Run: headless pygame with SDL's dummy video driver; simulated clock (each Clock.tick advances the game by its frame time, no real sleeping); random seed 0; keys injected as events and as key.get_pressed() state; no mouse input.
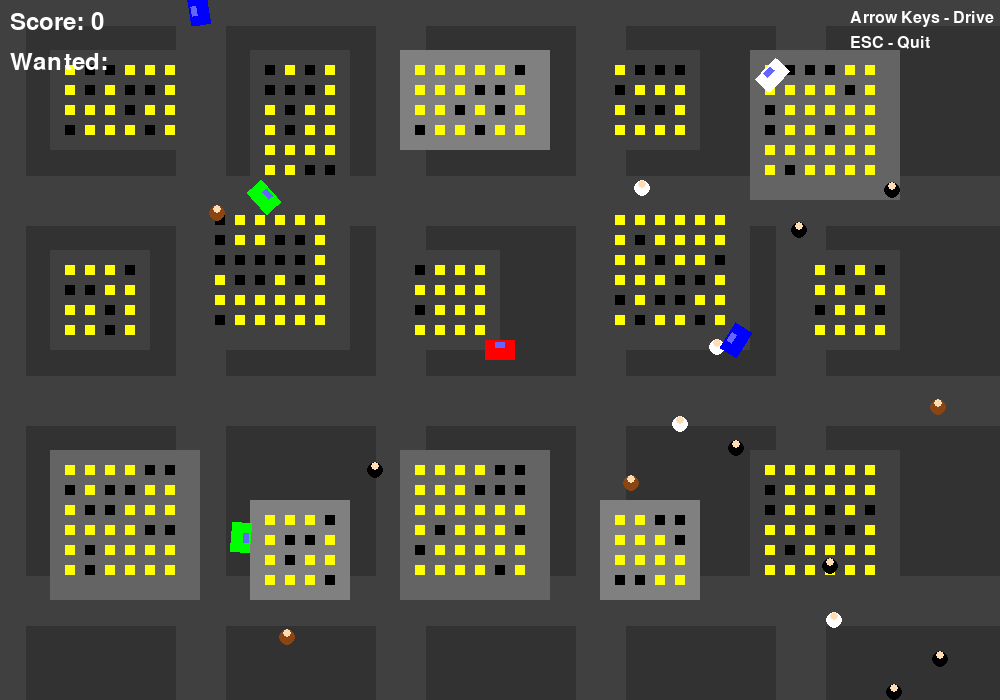
Frame 1 of 4 · flips 1–60 · no input
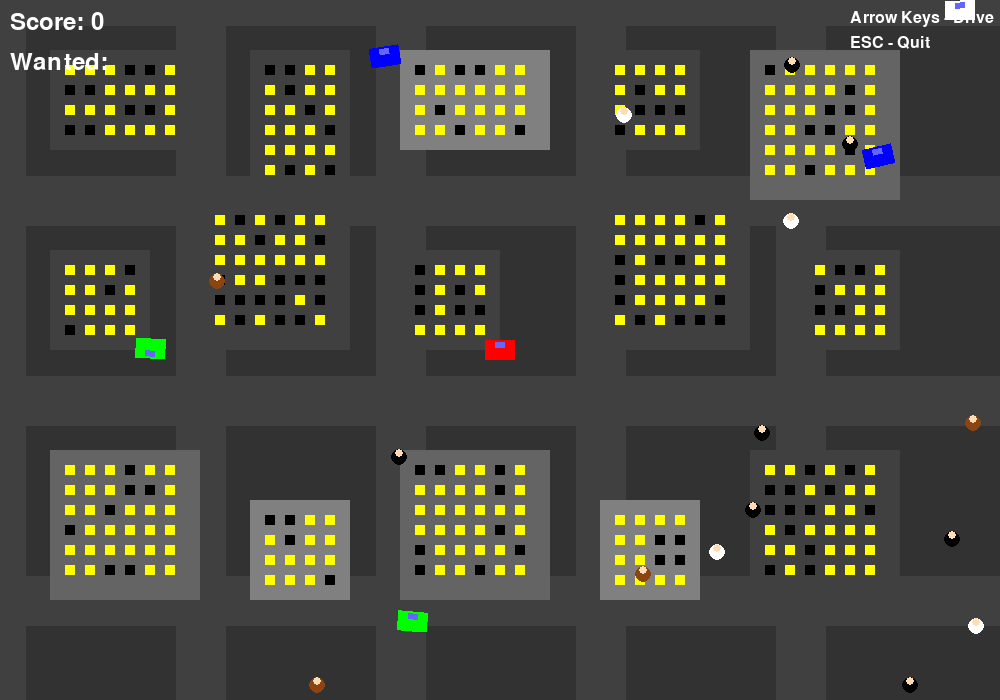
Frame 2 of 4 · flips 61–180 · tapped SPACE, RETURN · held RIGHT (→), D
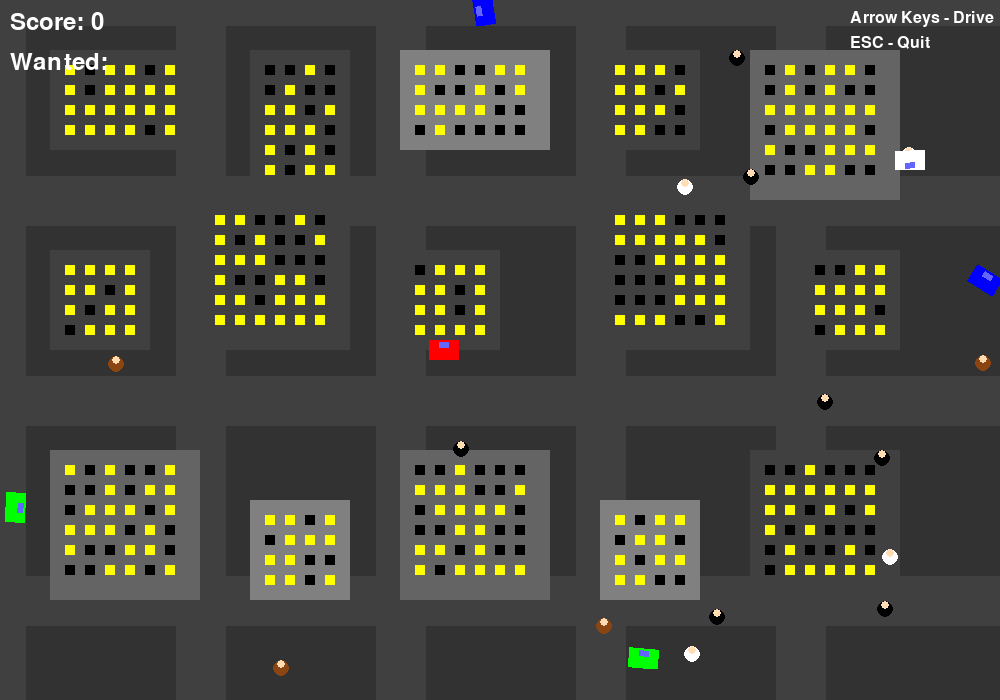
Frame 3 of 4 · flips 181–300 · held DOWN (↓), S
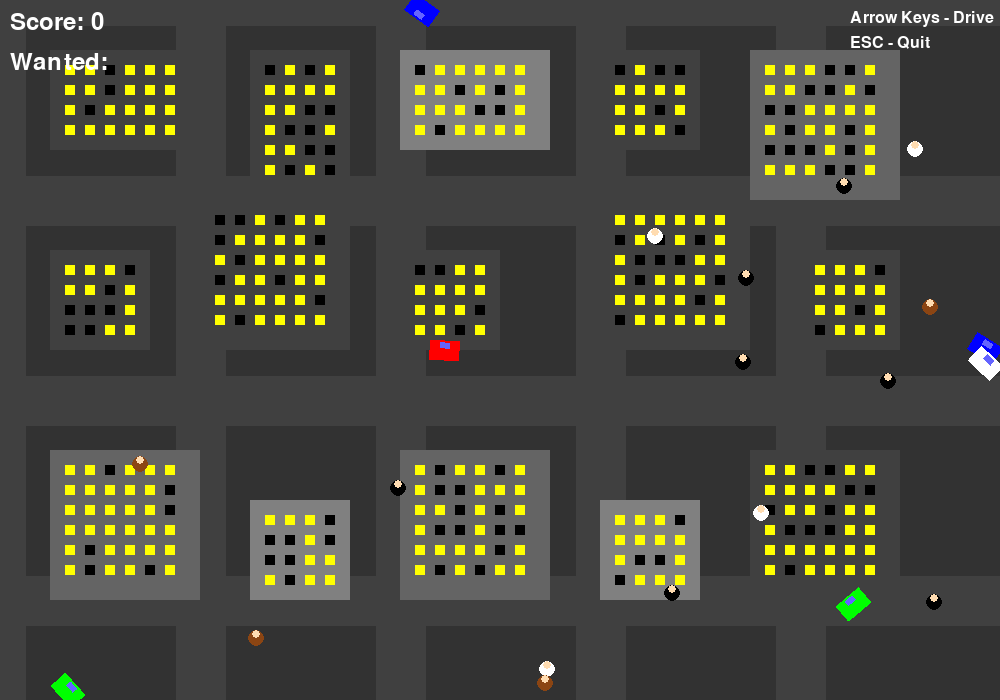
Frame 4 of 4 · flips 301–420 · held LEFT (←), A, UP (↑), W

The pygame program that drew these frames:

import pygame
import math
import random

# Initialize Pygame
pygame.init()

# Constants
SCREEN_WIDTH = 1000
SCREEN_HEIGHT = 700
FPS = 60

# Colors
BLACK = (0, 0, 0)
WHITE = (255, 255, 255)
RED = (255, 0, 0)
BLUE = (0, 0, 255)
GREEN = (0, 255, 0)
YELLOW = (255, 255, 0)
GRAY = (128, 128, 128)
DARK_GRAY = (64, 64, 64)
BROWN = (139, 69, 19)

class Car:
    def __init__(self, x, y, color):
        self.x = x
        self.y = y
        self.angle = 0
        self.speed = 0
        self.max_speed = 5
        self.acceleration = 0.2
        self.rotation_speed = 3
        self.color = color
        self.width = 30
        self.height = 20
        self.health = 100
        
    def update(self, keys):
        # Handle input
        if keys[pygame.K_UP]:
            self.speed = min(self.speed + self.acceleration, self.max_speed)
        elif keys[pygame.K_DOWN]:
            self.speed = max(self.speed - self.acceleration, -self.max_speed/2)
        else:
            self.speed *= 0.95
            
        if abs(self.speed) > 0.1:
            if keys[pygame.K_LEFT]:
                self.angle += self.rotation_speed
            if keys[pygame.K_RIGHT]:
                self.angle -= self.rotation_speed
                
        # Update position
        self.x += self.speed * math.cos(math.radians(self.angle))
        self.y -= self.speed * math.sin(math.radians(self.angle))
        
        # Keep car on screen
        self.x = max(self.width/2, min(SCREEN_WIDTH - self.width/2, self.x))
        self.y = max(self.height/2, min(SCREEN_HEIGHT - self.height/2, self.y))
        
    def draw(self, screen):
        # Create car surface
        car_surface = pygame.Surface((self.width, self.height), pygame.SRCALPHA)
        car_surface.fill(self.color)
        
        # Add windshield
        pygame.draw.rect(car_surface, (100, 100, 255), 
                        (self.width//3, 2, self.width//3, self.height//3))
        
        # Rotate and draw
        rotated = pygame.transform.rotate(car_surface, self.angle)
        rect = rotated.get_rect(center=(self.x, self.y))
        screen.blit(rotated, rect)
        
    def get_rect(self):
        return pygame.Rect(self.x - self.width/2, self.y - self.height/2, 
                          self.width, self.height)

class Pedestrian:
    def __init__(self, x, y):
        self.x = x
        self.y = y
        self.speed = random.uniform(0.5, 1.5)
        self.direction = random.uniform(0, 360)
        self.radius = 8
        self.color = random.choice([BROWN, BLACK, WHITE])
        self.wander_timer = 0
        
    def update(self):
        # Random wandering
        self.wander_timer -= 1
        if self.wander_timer <= 0:
            self.direction = random.uniform(0, 360)
            self.wander_timer = random.randint(60, 180)
            
        # Move
        self.x += self.speed * math.cos(math.radians(self.direction))
        self.y += self.speed * math.sin(math.radians(self.direction))
        
        # Bounce off edges
        if self.x <= self.radius or self.x >= SCREEN_WIDTH - self.radius:
            self.direction = 180 - self.direction
        if self.y <= self.radius or self.y >= SCREEN_HEIGHT - self.radius:
            self.direction = -self.direction
            
        # Keep on screen
        self.x = max(self.radius, min(SCREEN_WIDTH - self.radius, self.x))
        self.y = max(self.radius, min(SCREEN_HEIGHT - self.radius, self.y))
        
    def draw(self, screen):
        # Draw body
        pygame.draw.circle(screen, self.color, (int(self.x), int(self.y)), self.radius)
        # Draw head
        pygame.draw.circle(screen, (255, 220, 177), 
                          (int(self.x), int(self.y - self.radius//2)), self.radius//2)
        
    def get_rect(self):
        return pygame.Rect(self.x - self.radius, self.y - self.radius,
                          self.radius * 2, self.radius * 2)

class Building:
    def __init__(self, x, y, width, height):
        self.rect = pygame.Rect(x, y, width, height)
        self.color = random.choice([GRAY, DARK_GRAY, (100, 100, 100)])
        
    def draw(self, screen):
        pygame.draw.rect(screen, self.color, self.rect)
        # Draw windows
        window_size = 10
        padding = 15
        for wx in range(self.rect.x + padding, self.rect.x + self.rect.width - padding, 20):
            for wy in range(self.rect.y + padding, self.rect.y + self.rect.height - padding, 20):
                pygame.draw.rect(screen, YELLOW if random.random() > 0.3 else BLACK,
                               (wx, wy, window_size, window_size))

class Game:
    def __init__(self):
        self.screen = pygame.display.set_mode((SCREEN_WIDTH, SCREEN_HEIGHT))
        pygame.display.set_caption("GTA Python")
        self.clock = pygame.time.Clock()
        self.running = True
        
        # Game objects
        self.player_car = Car(SCREEN_WIDTH // 2, SCREEN_HEIGHT // 2, RED)
        self.pedestrians = []
        self.buildings = []
        self.traffic_cars = []
        self.score = 0
        self.wanted_level = 0
        
        # Create city
        self.create_city()
        
        # Spawn pedestrians
        for _ in range(15):
            while True:
                x = random.randint(50, SCREEN_WIDTH - 50)
                y = random.randint(50, SCREEN_HEIGHT - 50)
                valid = True
                for building in self.buildings:
                    if building.rect.collidepoint(x, y):
                        valid = False
                        break
                if valid:
                    self.pedestrians.append(Pedestrian(x, y))
                    break
                    
        # Spawn traffic
        for _ in range(5):
            while True:
                x = random.randint(100, SCREEN_WIDTH - 100)
                y = random.randint(100, SCREEN_HEIGHT - 100)
                valid = True
                for building in self.buildings:
                    if building.rect.collidepoint(x, y):
                        valid = False
                        break
                if valid:
                    car = Car(x, y, random.choice([BLUE, GREEN, YELLOW, WHITE]))
                    car.angle = random.randint(0, 360)
                    self.traffic_cars.append(car)
                    break
                    
    def create_city(self):
        # Create building blocks
        building_positions = [
            (50, 50, 150, 100),
            (250, 50, 100, 150),
            (400, 50, 150, 100),
            (600, 50, 100, 100),
            (750, 50, 150, 150),
            
            (50, 250, 100, 100),
            (200, 200, 150, 150),
            (400, 250, 100, 100),
            (600, 200, 150, 150),
            (800, 250, 100, 100),
            
            (50, 450, 150, 150),
            (250, 500, 100, 100),
            (400, 450, 150, 150),
            (600, 500, 100, 100),
            (750, 450, 150, 150),
        ]
        
        for x, y, w, h in building_positions:
            self.buildings.append(Building(x, y, w, h))
            
    def handle_collisions(self):
        # Check pedestrian collisions
        for ped in self.pedestrians[:]:
            if self.player_car.get_rect().colliderect(ped.get_rect()):
                if abs(self.player_car.speed) > 2:
                    self.pedestrians.remove(ped)
                    self.score += 100
                    self.wanted_level = min(self.wanted_level + 1, 5)
                    
        # Check building collisions
        player_rect = self.player_car.get_rect()
        for building in self.buildings:
            if player_rect.colliderect(building.rect):
                # Bounce back
                self.player_car.speed = -self.player_car.speed * 0.5
                self.player_car.x -= self.player_car.speed * math.cos(math.radians(self.player_car.angle)) * 5
                self.player_car.y += self.player_car.speed * math.sin(math.radians(self.player_car.angle)) * 5
                
    def update_traffic(self):
        for car in self.traffic_cars:
            # Simple AI - move forward and turn randomly
            car.speed = 2
            if random.random() < 0.02:
                car.angle += random.choice([-45, 45])
                
            # Update position
            car.x += car.speed * math.cos(math.radians(car.angle))
            car.y -= car.speed * math.sin(math.radians(car.angle))
            
            # Bounce off screen edges
            if car.x <= 0 or car.x >= SCREEN_WIDTH:
                car.angle = 180 - car.angle
            if car.y <= 0 or car.y >= SCREEN_HEIGHT:
                car.angle = -car.angle
                
            # Keep on screen
            car.x = max(car.width/2, min(SCREEN_WIDTH - car.width/2, car.x))
            car.y = max(car.height/2, min(SCREEN_HEIGHT - car.height/2, car.y))
            
    def draw_hud(self):
        # Score
        font = pygame.font.Font(None, 36)
        score_text = font.render(f"Score: {self.score}", True, WHITE)
        self.screen.blit(score_text, (10, 10))
        
        # Wanted level
        wanted_text = font.render("Wanted: ", True, WHITE)
        self.screen.blit(wanted_text, (10, 50))
        for i in range(self.wanted_level):
            pygame.draw.polygon(self.screen, YELLOW,
                              [(120 + i*30, 55), (130 + i*30, 50), 
                               (135 + i*30, 60), (125 + i*30, 65),
                               (115 + i*30, 60)])
                               
        # Controls
        font_small = pygame.font.Font(None, 24)
        controls = [
            "Arrow Keys - Drive",
            "ESC - Quit"
        ]
        for i, control in enumerate(controls):
            control_text = font_small.render(control, True, WHITE)
            self.screen.blit(control_text, (SCREEN_WIDTH - 150, 10 + i*25))
            
    def run(self):
        while self.running:
            # Handle events
            for event in pygame.event.get():
                if event.type == pygame.QUIT:
                    self.running = False
                elif event.type == pygame.KEYDOWN:
                    if event.key == pygame.K_ESCAPE:
                        self.running = False
                        
            # Get keys
            keys = pygame.key.get_pressed()
            
            # Update
            self.player_car.update(keys)
            for ped in self.pedestrians:
                ped.update()
            self.update_traffic()
            self.handle_collisions()
            
            # Decrease wanted level over time
            if random.random() < 0.005 and self.wanted_level > 0:
                self.wanted_level -= 1
                
            # Draw
            self.screen.fill((50, 50, 50))  # Dark gray background
            
            # Draw roads (simple grid)
            for x in range(0, SCREEN_WIDTH, 200):
                pygame.draw.line(self.screen, DARK_GRAY, (x, 0), (x, SCREEN_HEIGHT), 50)
            for y in range(0, SCREEN_HEIGHT, 200):
                pygame.draw.line(self.screen, DARK_GRAY, (0, y), (SCREEN_WIDTH, y), 50)
                
            # Draw buildings
            for building in self.buildings:
                building.draw(self.screen)
                
            # Draw pedestrians
            for ped in self.pedestrians:
                ped.draw(self.screen)
                
            # Draw traffic
            for car in self.traffic_cars:
                car.draw(self.screen)
                
            # Draw player
            self.player_car.draw(self.screen)
            
            # Draw HUD
            self.draw_hud()
            
            # Update display
            pygame.display.flip()
            self.clock.tick(FPS)
            
        pygame.quit()

# Run the game
if __name__ == "__main__":
    game = Game()
    game.run()
